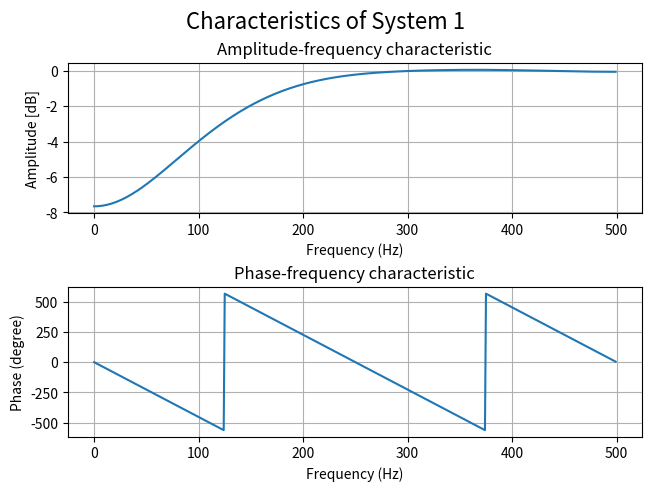

Here is the Python script that generated this plot: (Note: this script raises an exception after producing the figure.)
from scipy import signal
import numpy as np
import matplotlib.pyplot as plt

def draw_freqz(B,A, Fs, name): 
    wz, hz = signal.freqz(B,A)
    freq = wz*Fs/(2*np.pi)
    
    fig, axs = plt.subplots(2, 1, constrained_layout=True)
    axs[0].plot(freq,20*np.log10(abs(hz)))
    axs[0].set_title('Amplitude-frequency characteristic')
    axs[0].set_xlabel("Frequency (Hz)")
    axs[0].set_ylabel("Amplitude [dB]")
    axs[0].grid()
    fig.suptitle('Characteristics of ' + name, fontsize=16)
    
    axs[1].plot(freq,180*np.angle(hz))
    axs[1].set_xlabel("Frequency (Hz)")
    axs[1].set_title('Phase-frequency characteristic')
    axs[1].set_ylabel("Phase (degree)")
    axs[1].grid()
    #plt.savefig('Phase-frequency characteristics' + name + ".png")
    plt.show()

def draw_impz(B,A, name):
    impulse = np.repeat(0.,32)
    impulse[0] = 1.
    x = np.arange(0,32)
    
    response = signal.lfilter(B,A, impulse)
    step = np.cumsum(response)
    
    fig, axs = plt.subplots(2, 1, constrained_layout=True)
    axs[0].stem(x, response, 'm', use_line_collection=True)
    axs[0].set_title('Impulse response')
    axs[0].set_xlabel("Samples (n)")
    axs[0].set_ylabel("Amplitude")
    axs[0].grid()
    fig.suptitle('Responses of ' + name, fontsize=16)

    
    axs[1].stem(x, step, 'g', use_line_collection=True)
    axs[1].set_xlabel("Samples (n)")
    axs[1].set_title("Step response")
    axs[1].set_ylabel("Amplitude")
    axs[1].grid()
    #plt.savefig('Impulse and step response of ' + name + ".png")
    plt.show()
        
if __name__ == "__main__":
    A = [1]
    B = [-0.005717, -0.02166, -0.06795, -0.1233, 0.8516, -0.1233, -0.06795, -0.02166, -0.005717]
    Fs = 1000
    draw_freqz(B, A, Fs, "System 1")
    
    draw_impz(B, A, "System 1")    
    stability(B, A, "System 1")
    
    
    
    